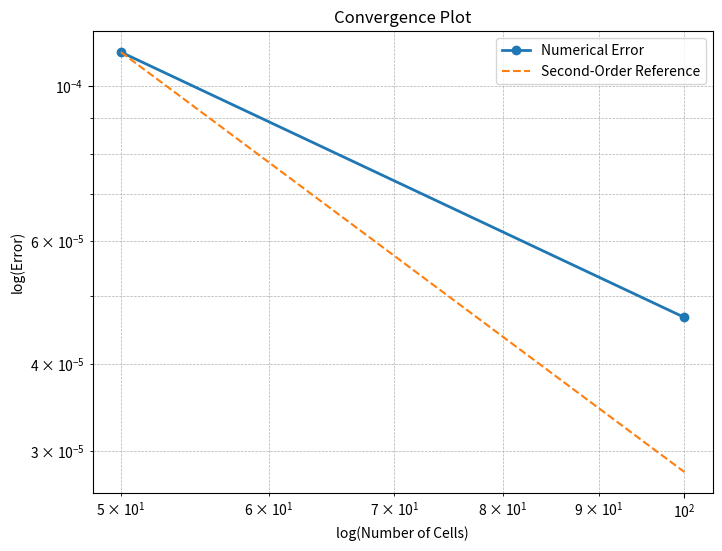

Reproduce this figure in Python.
import numpy as np
import matplotlib.pyplot as plt

# Example data: replace these with your actual calculated errors and grid sizes
grid_sizes = np.array([50, 100])
errors = np.array([0.000111959,4.66244e-05])  # Replace with actual error values

# Plot the convergence plot with respect to grid sizes
plt.figure(figsize=(8, 6))
plt.loglog(grid_sizes, errors, marker='o', label='Numerical Error', linewidth=2)
plt.xlabel('log(Number of Cells)')
plt.ylabel('log(Error)')
plt.title('Convergence Plot')

# Plot a second-order reference line
error_ref = errors[0]
reference_line = error_ref * (grid_sizes / grid_sizes[0])**(-2)  # Negative slope for 2nd order
plt.loglog(grid_sizes, reference_line, '--', label='Second-Order Reference', linewidth=1.5)

plt.grid(True, which='both', linestyle='--', linewidth=0.5)
plt.legend()

# Save the plot as a file
plt.savefig('convergence_plot.png', dpi=300)  # Save as a high-resolution PNG file

plt.show()

# Calculate the convergence rate between the first and last points
p = np.log(errors[1] / errors[0]) / np.log(grid_sizes[1] / grid_sizes[0])
print(f'Estimated order of convergence: {p:.2f}')
